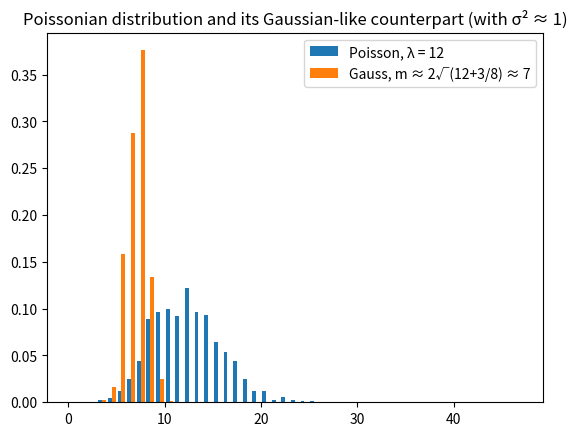

Reproduce this figure in Python.
from matplotlib.pyplot import hist, show, title, legend
from numpy.random import poisson, randint
from numpy import sqrt, ones

## Mathemagically...
anscombe = lambda p: 2 * sqrt(p + .375)
    
λ, N = randint(0x20), 0x400
Λ = λ * ones(N)

P = poisson(Λ)
G = anscombe(P)

_ = (hist((P, G), range(λ << 0b10), density = True), 
     title(f'Poissonian distribution and its Gaussian-like counterpart (with σ² ≈ 1)'), 
     legend((f'Poisson, λ = {λ}', f'Gauss, m ≈ 2√({λ}+3/8) ≈ {anscombe(λ):,.0f}')))
show()